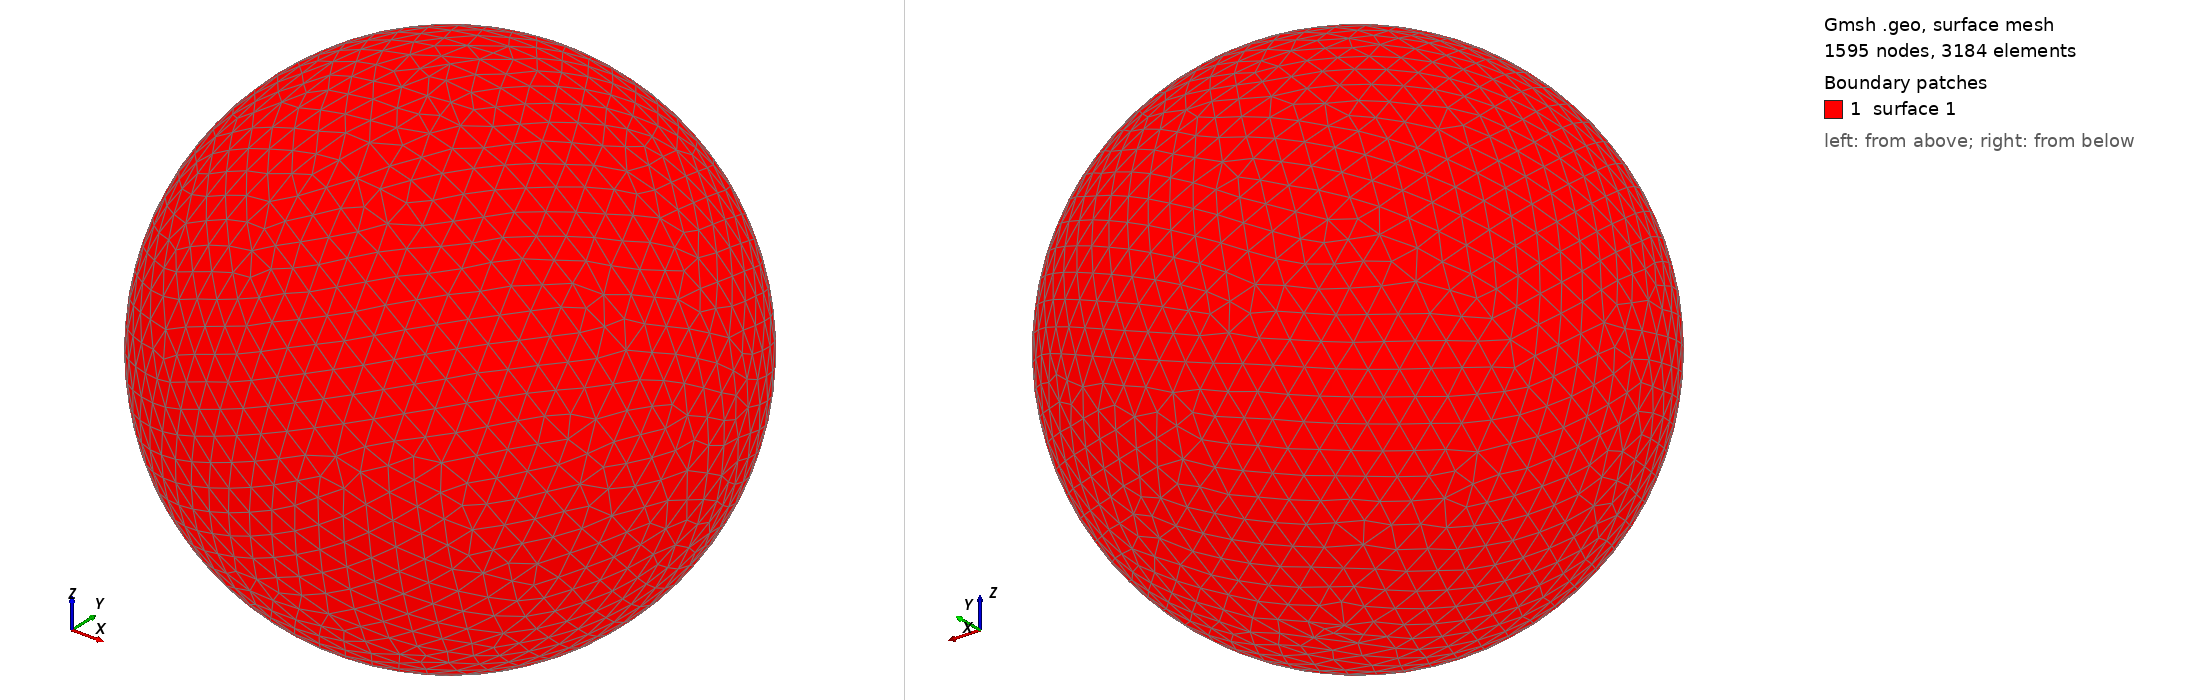

Gmsh geometry script, surface-meshed: 1595 nodes, 3184 surface elements. Boundary patches (legend numbers): 1 surface 1. Left view from above one corner, right view from below the opposite corner. The script declares no physical surfaces, so the legend lists its geometric surfaces. The drawing asked Gmsh for element sizes between 1% and 20% of the model's largest extent; the script's own settings can give other sizes.

=== shot2054.geo (drawn) ===
SetFactory("OpenCASCADE");
Point(1) = {0,0,0,0};
Sphere(1) = {0,0,0,0.14770000};
MeshSize{ PointsOf{ Surface{:}; } } = 0.014770000;
Mesh.ElementOrder=1;
Mesh.Format=39;
